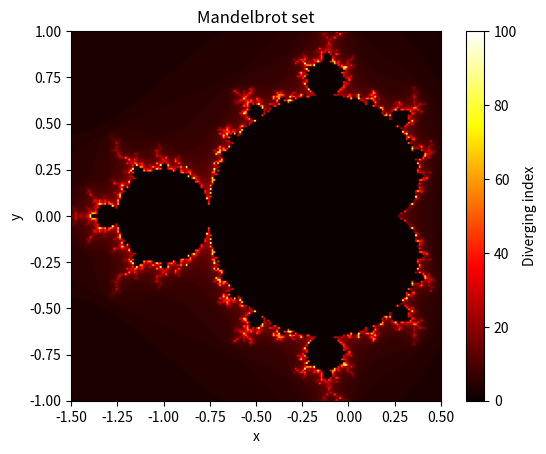

Write Python code to recreate this figure.
import numpy as np
import matplotlib.pyplot as plt


# Julien
def complex_number(x: float, y: float) -> complex:
    """
    Maakt van een x- en y-waarde een complex getal.

    Args:
        x (float): De x-waarde.
        y (float): De y-waarde.

    Returns:
        complex: Het complexe getal.

    Julien
    """
    return x + y * 1j


# Matthijs
def complex_limiet(complex_getal: complex) -> int:
    """
    Bepaalt de diverging index van een complex getal.

    Als de absolute waarde groter wordt dan 2,
    wordt het iteratienummer teruggegeven.

    Als dit binnen 100 iteraties niet gebeurt,
    wordt 0 teruggegeven.

    Args:
        complex_getal (complex): Het complexe getal dat getest wordt.

    Returns:
        int: De diverging index.

    Mathijs
    """
    an = 0

    for i in range(1, 101):
        an = an**2 + complex_getal

        if abs(an) > 2:
            return i

    return 0


# Megin
def create_mandel_data(width: int) -> np.ndarray:
    """
    Maakt een vierkante NumPy-array met diverging indices.

    Args:
        width (int): Breedte en hoogte van de afbeelding.

    Returns:
        np.ndarray: Matrix met diverging indices.

    Megin
    """
    x_values = np.linspace(-1.5, 0.5, width)
    y_values = np.linspace(-1, 1, width)

    image = np.zeros((width, width))

    for row in range(width):
        for column in range(width):

            x = x_values[column]
            y = y_values[row]

            c = complex_number(x, y)

            diverging_index = complex_limiet(c)

            image[row, column] = diverging_index

    return image


# Fee
def draw_mandel(width: int) -> None:
    """
    Tekent de Mandelbrot-afbeelding.

    Args:
        width (int): Breedte en hoogte van de afbeelding.

    Returns:
        None

    Fee
    """
    image = create_mandel_data(width)

    plt.imshow(
        image,
        extent=[-1.5, 0.5, -1, 1],
        origin="lower",
        cmap="hot"
    )

    plt.xlabel("x")
    plt.ylabel("y")
    plt.title("Mandelbrot set")
    plt.colorbar(label="Diverging index")

    plt.show()


draw_mandel(200)
